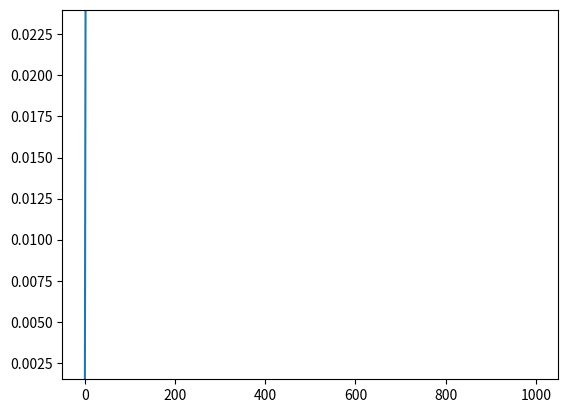

Here is the Python script that generated this plot:
import sympy as sym
import matplotlib.pyplot as plt
import numpy as np

L1, L2, L3, F, EI, n, w_0 = sym.symbols('L1 L2 L3 F EI n w_0')

L1 = 4
L2 = 5
L3 = 4
EI = sym.nsimplify(64000*5)
F = sym.nsimplify(15*24)

alpha, delta_T, h = sym.symbols('alpha delta_T h')

alpha = sym.nsimplify(1e-5)

phi, M_C, M_C_2, M_C_3 = sym.symbols('phi, M_C, M_C_2, M_C_3')

eq1 = sym.Eq(phi, -M_C * L2 / 4 / EI)

M_C = sym.solve(eq1, M_C)[0]
print(M_C)

eq2 = sym.Eq(phi, M_C_2 * L3 / 3 / n / EI)
M_C_2 = sym.solve(eq2, M_C_2)[0]
print(M_C_2)

M_C_3 = F * L1

eq3 = sym.Eq(M_C + M_C_2 - M_C_3, 0)
phi = sym.solve(eq3, phi)[0]
print(phi)

w_D = phi * L1 + F * L1**3 / 3 / EI
print(w_D)
print(w_D.subs(n, 0))
print(sym.limit(w_D, n, sym.oo))

plt.figure()
print(w_D)
w_D_func = sym.lambdify(n, w_D, 'numpy')
n_vals = np.linspace(0, 1000, 400)
plt.plot(n_vals, w_D_func(n_vals))
plt.ylim([float(w_D.subs(n, 0)), float(sym.limit(w_D, n, sym.oo))])
